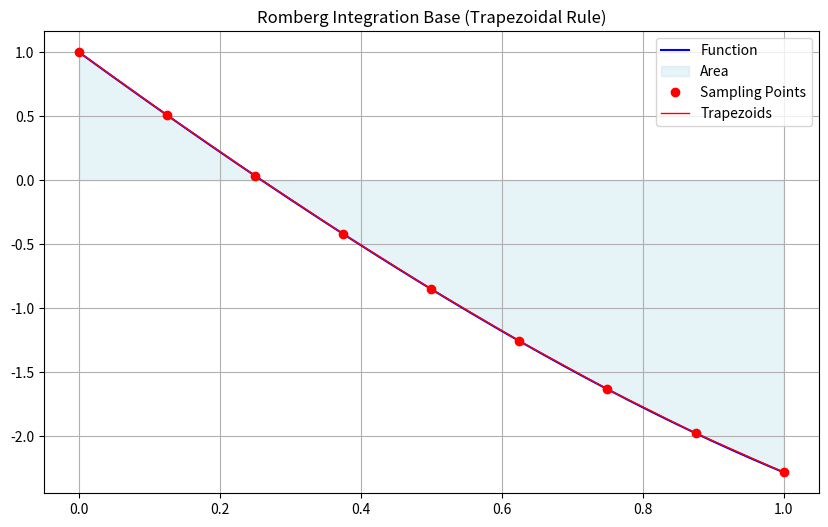
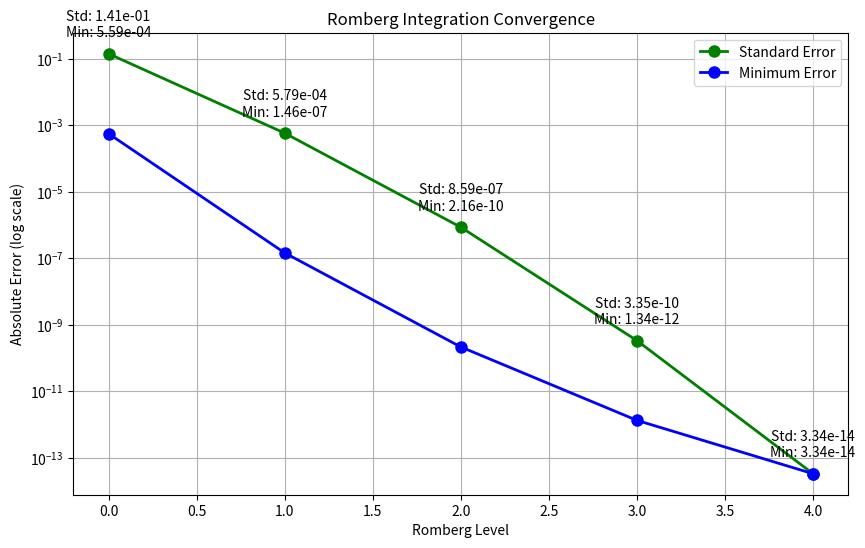

The matplotlib source for these figures, in order:
import numpy as np
import matplotlib.pyplot as plt
import pandas as pd
from typing import Callable, List, Tuple

def trapezoidalRule(f: Callable[[float], float], a: float, b: float, n: int) -> float:
    """
    Compute trapezoidal rule approximation with n subintervals.
    """
    h = (b - a) / n
    x = np.linspace(a, b, n+1)
    y = f(x)
    return h * (0.5 * y[0] + np.sum(y[1:-1]) + 0.5 * y[-1])

def rombergIntegration(f: Callable[[float], float], a: float, b: float, maxLevel: int) -> np.ndarray:
    """
    Implement Romberg Integration method.
    
    Parameters:
    f (callable): Function to integrate
    a (float): Lower bound
    b (float): Upper bound
    maxLevel (int): Maximum level of refinement
    
    Returns:
    np.ndarray: Romberg table
    """
    R = np.zeros((maxLevel, maxLevel))
    
    for i in range(maxLevel):
        n = 2**i
        R[i, 0] = trapezoidalRule(f, a, b, n)
    
    for j in range(1, maxLevel):
        for i in range(maxLevel - j):
            power = 4**j
            R[i, j] = (power * R[i+1, j-1] - R[i, j-1]) / (power - 1)
    
    return R

def displayRombergTable(R: np.ndarray) -> None:
    """
    Display Romberg Integration table in a formatted way.
    """
    n = len(R)
    df = pd.DataFrame(R)
    df.columns = [f'R(i,{j})' for j in range(n)]
    df.index = [f'n={2**i}' for i in range(n)]
    return df

def plotConvergence(R: np.ndarray, exactValue: float) -> None:
    """
    Plot convergence of Romberg Integration method and show minimum error at each level.
    """
    levels = range(len(R))
    errors = [abs(R[0, j] - exactValue) for j in levels]
    
    min_errors = []
    for j in levels:
        level_errors = [abs(R[i, j] - exactValue) for i in range(len(R)-j)]
        min_error = min(level_errors)
        min_errors.append(min_error)
    
    plt.figure(figsize=(10, 6))
    plt.semilogy(levels, errors, 'go-', linewidth=2, markersize=8, label='Standard Error')
    plt.semilogy(levels, min_errors, 'bo-', linewidth=2, markersize=8, label='Minimum Error')
    plt.grid(True)
    plt.xlabel('Romberg Level')
    plt.ylabel('Absolute Error (log scale)')
    plt.title('Romberg Integration Convergence')
    plt.legend()
    
    for i, (error, min_error) in enumerate(zip(errors, min_errors)):
        plt.annotate(f'Std: {error:.2e}\nMin: {min_error:.2e}', 
                    (i, error),
                    textcoords="offset points",
                    xytext=(0,10),
                    ha='center',
                    va='bottom')
    
    plt.show()

def visualizeIntegration(f: Callable[[float], float], a: float, b: float, n: int) -> None:
    """
    Visualize the function and integration approximation.
    """
    x = np.linspace(a, b, 200)
    y = f(x)
    
    xn = np.linspace(a, b, n+1)
    yn = f(xn)
    
    plt.figure(figsize=(10, 6))
    plt.plot(x, y, 'b-', label='Function')
    plt.fill_between(x, 0, y, alpha=0.3, color='lightblue', label='Area')
    plt.plot(xn, yn, 'ro', label='Sampling Points')
    
    for i in range(n):
        plt.plot([xn[i], xn[i+1]], [yn[i], yn[i+1]], 'r-', linewidth=1, 
                label='Trapezoids' if i == 0 else "")
    
    plt.grid(True)
    plt.title('Romberg Integration Base (Trapezoidal Rule)')
    plt.legend()
    plt.show()

def main():
    print("Romberg Integration Method Demonstration")
    
    f = lambda x: np.exp(x) - 5*x
    
    a, b = 0, 1
    maxLevel = 5
    
    exactIntegral = (np.exp(b) - 5*b**2/2) - (np.exp(a) - 5*a**2/2)
    
    R = rombergIntegration(f, a, b, maxLevel)
    
    print("\nRomberg Integration Table:")
    rombergTable = displayRombergTable(R)
    print(rombergTable.to_string(float_format=lambda x: '{:.10f}'.format(x)))
    
    print(f"\nExact Value: {exactIntegral:.10f}")
    print(f"Best Approximation (R(0,{maxLevel-1})): {R[0, maxLevel-1]:.10f}")
    print(f"Absolute Error: {abs(R[0, maxLevel-1] - exactIntegral):.2e}")
    
    print("\nError Analysis by Level:")
    for j in range(maxLevel):
        level_errors = [abs(R[i, j] - exactIntegral) for i in range(maxLevel-j)]
        min_error = min(level_errors)
        min_error_index = level_errors.index(min_error)
        print(f"Level {j}:")
        print(f"  Standard Error (R(0,{j})): {abs(R[0, j] - exactIntegral):.2e}")
        print(f"  Minimum Error (R({min_error_index},{j})): {min_error:.2e}")
    
    visualizeIntegration(f, a, b, 8)
    
    plotConvergence(R, exactIntegral)
    
    print("\nProgram completed successfully")

if __name__ == "__main__":
    main()